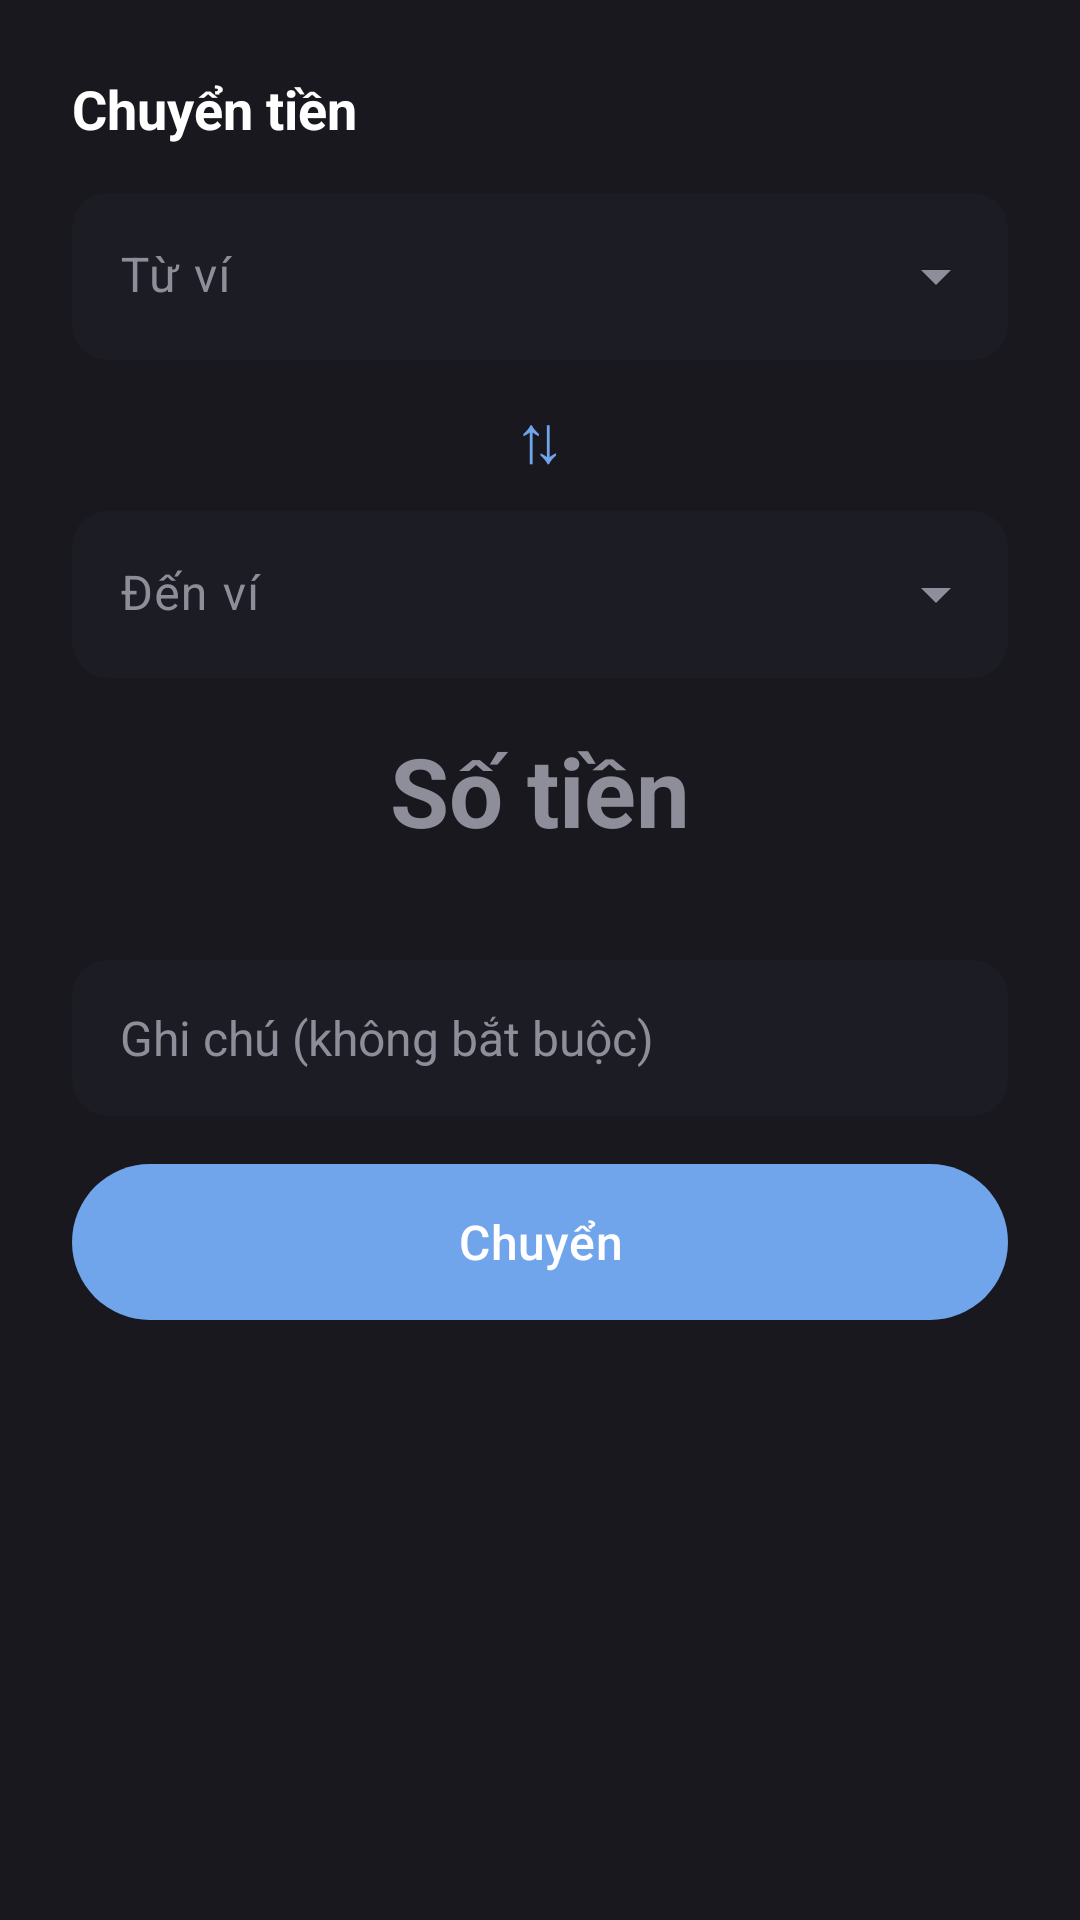

Layout XML and referenced resources for this Android screen:
<!-- AndroidManifest.xml: application theme Theme.Comgroupcapmoney -->
<!-- res/layout/dialog_transfer_money.xml -->
<?xml version="1.0" encoding="utf-8"?>
<LinearLayout xmlns:android="http://schemas.android.com/apk/res/android"
    xmlns:app="http://schemas.android.com/apk/res-auto"
    android:layout_width="match_parent"
    android:layout_height="wrap_content"
    android:background="@color/bg_card"
    android:orientation="vertical"
    android:padding="@dimen/spacing_large">

    <TextView
        android:layout_width="wrap_content"
        android:layout_height="wrap_content"
        android:layout_marginBottom="@dimen/spacing_medium"
        android:text="@string/transfer_title"
        android:textColor="@color/text_primary"
        android:textSize="@dimen/text_size_title"
        android:textStyle="bold" />

    <com.google.android.material.textfield.TextInputLayout
        android:id="@+id/transfer_layout_from"
        style="@style/Widget.Material3.TextInputLayout.FilledBox.ExposedDropdownMenu"
        android:layout_width="match_parent"
        android:layout_height="wrap_content"
        android:hint="@string/transfer_from"
        android:textColorHint="@color/text_secondary"
        app:boxBackgroundColor="@color/bg_card_secondary"
        app:boxCornerRadiusBottomEnd="@dimen/corner_radius_small"
        app:boxCornerRadiusBottomStart="@dimen/corner_radius_small"
        app:boxCornerRadiusTopEnd="@dimen/corner_radius_small"
        app:boxCornerRadiusTopStart="@dimen/corner_radius_small"
        app:boxStrokeWidth="0dp"
        app:boxStrokeWidthFocused="0dp"
        app:endIconTint="@color/text_secondary">

        <com.google.android.material.textfield.MaterialAutoCompleteTextView
            android:id="@+id/transfer_dd_from"
            android:layout_width="match_parent"
            android:layout_height="wrap_content"
            android:inputType="none"
            android:textColor="@color/text_primary" />
    </com.google.android.material.textfield.TextInputLayout>

    <com.google.android.material.button.MaterialButton
        android:id="@+id/transfer_btn_swap"
        style="@style/Widget.Material3.Button.TextButton"
        android:layout_width="wrap_content"
        android:layout_height="wrap_content"
        android:layout_gravity="center_horizontal"
        android:text="⇅"
        android:textColor="@color/color_accent"
        android:textSize="22sp" />

    <com.google.android.material.textfield.TextInputLayout
        android:id="@+id/transfer_layout_to"
        style="@style/Widget.Material3.TextInputLayout.FilledBox.ExposedDropdownMenu"
        android:layout_width="match_parent"
        android:layout_height="wrap_content"
        android:hint="@string/transfer_to"
        android:textColorHint="@color/text_secondary"
        app:boxBackgroundColor="@color/bg_card_secondary"
        app:boxCornerRadiusBottomEnd="@dimen/corner_radius_small"
        app:boxCornerRadiusBottomStart="@dimen/corner_radius_small"
        app:boxCornerRadiusTopEnd="@dimen/corner_radius_small"
        app:boxCornerRadiusTopStart="@dimen/corner_radius_small"
        app:boxStrokeWidth="0dp"
        app:boxStrokeWidthFocused="0dp"
        app:endIconTint="@color/text_secondary">

        <com.google.android.material.textfield.MaterialAutoCompleteTextView
            android:id="@+id/transfer_dd_to"
            android:layout_width="match_parent"
            android:layout_height="wrap_content"
            android:inputType="none"
            android:textColor="@color/text_primary" />
    </com.google.android.material.textfield.TextInputLayout>

    <EditText
        android:id="@+id/transfer_et_amount"
        android:layout_width="match_parent"
        android:layout_height="wrap_content"
        android:layout_marginTop="@dimen/spacing_medium"
        android:background="@android:color/transparent"
        android:gravity="center"
        android:hint="@string/transfer_hint_amount"
        android:importantForAutofill="no"
        android:inputType="number"
        android:maxLength="19"
        android:textColor="@color/text_primary"
        android:textColorHint="@color/text_secondary"
        android:textSize="32sp"
        android:textStyle="bold" />

    <TextView
        android:id="@+id/transfer_tv_available"
        android:layout_width="match_parent"
        android:layout_height="wrap_content"
        android:gravity="center"
        android:textColor="@color/text_secondary"
        android:textSize="@dimen/text_size_body" />

    <EditText
        android:id="@+id/transfer_et_note"
        android:layout_width="match_parent"
        android:layout_height="52dp"
        android:layout_marginTop="@dimen/spacing_medium"
        android:background="@drawable/bg_auth_input"
        android:hint="@string/transfer_hint_note"
        android:importantForAutofill="no"
        android:inputType="textCapSentences"
        android:maxLength="500"
        android:maxLines="1"
        android:paddingStart="@dimen/spacing_medium"
        android:paddingEnd="@dimen/spacing_medium"
        android:textColor="@color/text_primary"
        android:textColorHint="@color/text_secondary"
        android:textSize="16sp" />

    <TextView
        android:id="@+id/transfer_tv_error"
        android:layout_width="match_parent"
        android:layout_height="wrap_content"
        android:layout_marginTop="@dimen/spacing_small"
        android:textColor="@color/color_expense"
        android:textSize="@dimen/text_size_body"
        android:visibility="gone" />

    <com.google.android.material.button.MaterialButton
        android:id="@+id/transfer_btn_submit"
        android:layout_width="match_parent"
        android:layout_height="52dp"
        android:layout_marginTop="@dimen/spacing_medium"
        android:insetTop="0dp"
        android:insetBottom="0dp"
        android:text="@string/transfer_btn"
        android:textAllCaps="false"
        android:textColor="@color/white"
        android:textSize="16sp"
        app:backgroundTint="@color/color_accent"
        app:cornerRadius="@dimen/corner_radius_pill" />
</LinearLayout>
<!-- resources referenced by this layout -->
<resources>
  <color name="bg_card">#18181E</color>
  <color name="bg_card_secondary">#1C1C24</color>
  <color name="color_accent">#70A5EB</color>
  <color name="color_expense">#E06C65</color>
  <color name="text_primary">#FFFFFF</color>
  <color name="text_secondary">#8E8E9A</color>
  <color name="white">#FFFFFFFF</color>
  <dimen name="corner_radius_pill">999dp</dimen>
  <dimen name="corner_radius_small">12dp</dimen>
  <dimen name="spacing_large">24dp</dimen>
  <dimen name="spacing_medium">16dp</dimen>
  <dimen name="spacing_small">8dp</dimen>
  <dimen name="text_size_body">14sp</dimen>
  <dimen name="text_size_title">18sp</dimen>
  <!-- drawable bg_auth_input (drawable) -->
  <?xml version="1.0" encoding="utf-8"?>
  <shape xmlns:android="http://schemas.android.com/apk/res/android"
      android:shape="rectangle">
      <solid android:color="@color/bg_card_secondary" />
      <corners android:radius="@dimen/corner_radius_small" />
  </shape>
  <string name="transfer_btn">Chuyển</string>
  <string name="transfer_from">Từ ví</string>
  <string name="transfer_hint_amount">Số tiền</string>
  <string name="transfer_hint_note">Ghi chú (không bắt buộc)</string>
  <string name="transfer_title">Chuyển tiền</string>
  <string name="transfer_to">Đến ví</string>
  <style name="Theme.Comgroupcapmoney" parent="Base.Theme.Comgroupcapmoney" />
  <style name="Base.Theme.Comgroupcapmoney" parent="Theme.Material3.DayNight.NoActionBar">
          
          <item name="colorPrimary">@color/color_accent</item>
          <item name="colorOnPrimary">@color/white</item>
          <item name="android:windowBackground">@color/bg_main</item>
          <item name="android:statusBarColor">@color/bg_main</item>
          <item name="android:navigationBarColor">@color/bg_main</item>
      </style>
  <color name="bg_main">#0B0B0E</color>
</resources>
